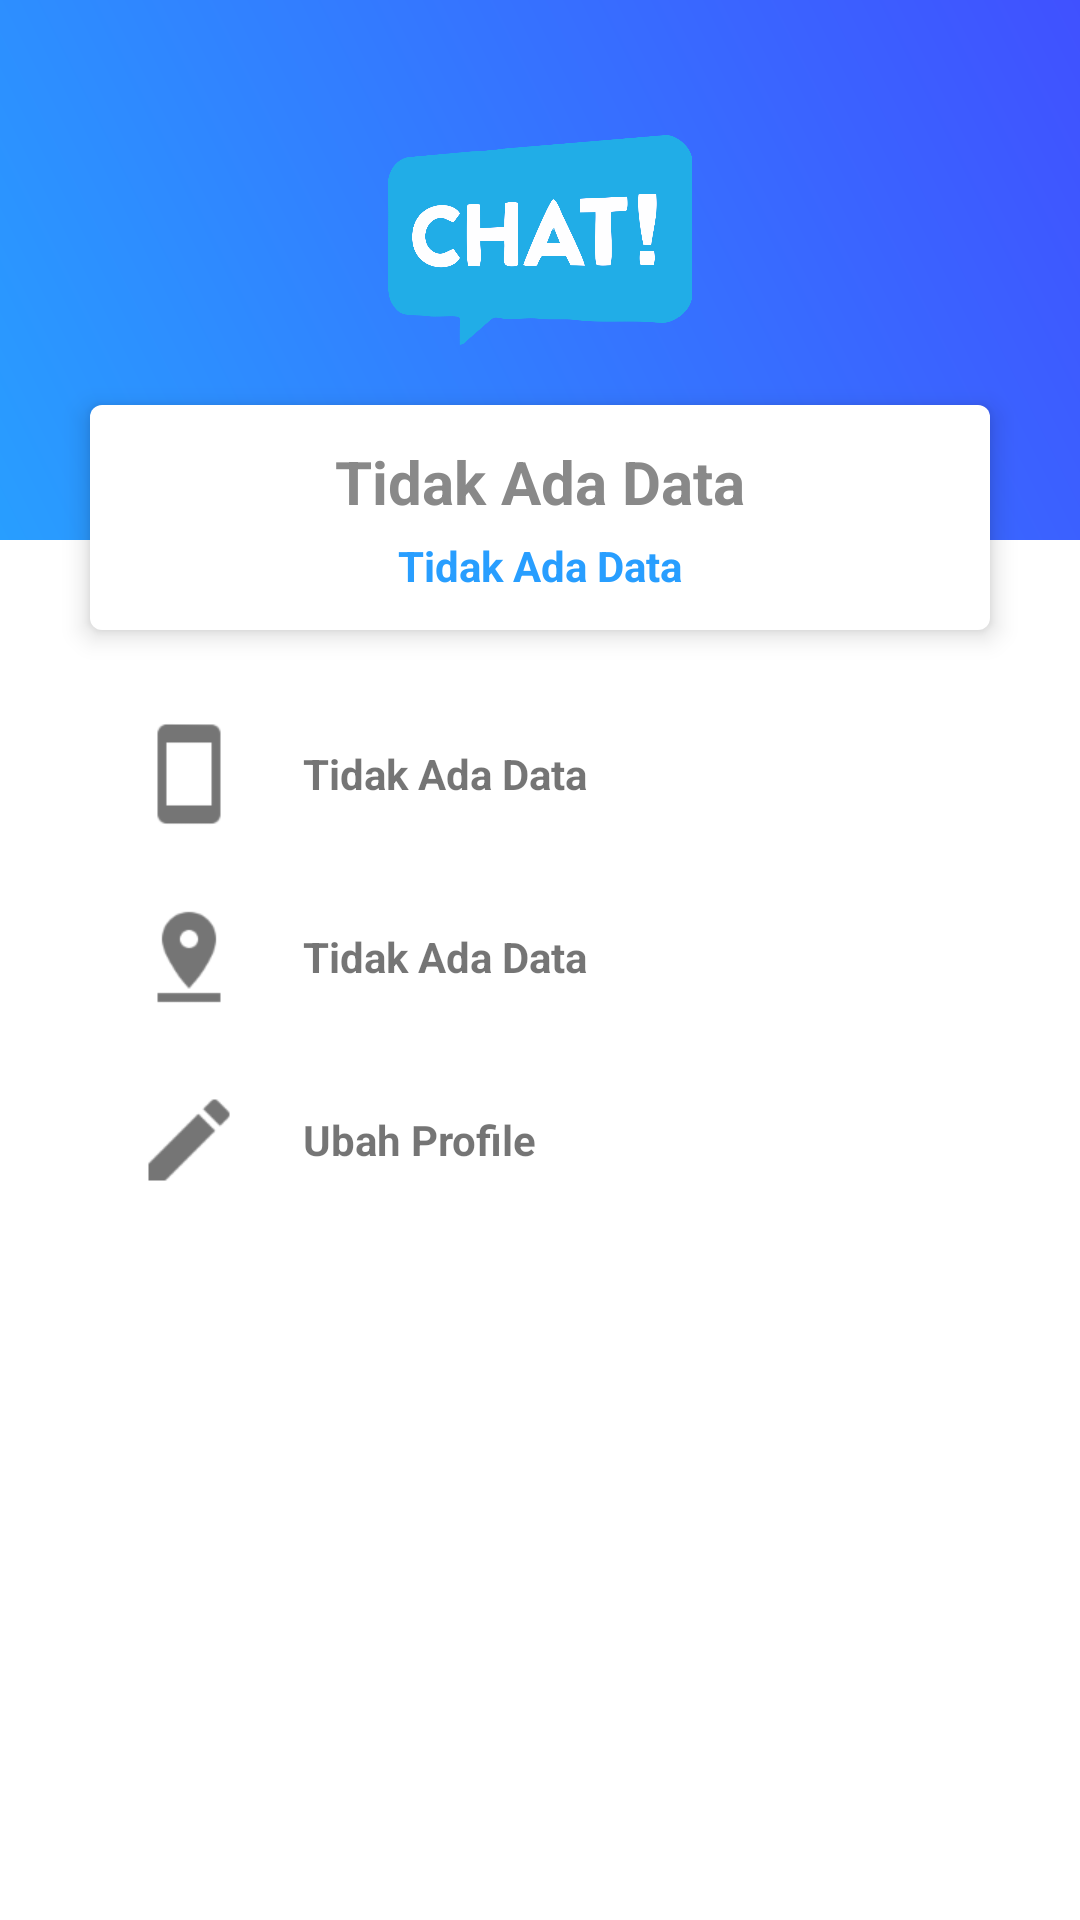

Android layout source for this screen:
<!-- AndroidManifest.xml: fallback theme Theme.MaterialComponents.DayNight.NoActionBar -->
<!-- res/layout/fragment_profile.xml -->
<?xml version="1.0" encoding="utf-8"?>
<LinearLayout xmlns:android="http://schemas.android.com/apk/res/android"
    xmlns:app="http://schemas.android.com/apk/res-auto"
    xmlns:tools="http://schemas.android.com/tools"
    android:layout_width="match_parent"
    android:layout_height="match_parent"
    android:orientation="vertical">
    <RelativeLayout
        android:layout_width="match_parent"
        android:layout_height="230dp"
        android:paddingBottom="10dp">
        <LinearLayout
            android:background="@drawable/gradientbackground"
            android:layout_width="match_parent"
            android:layout_height="180dp"
            android:orientation="vertical">
            <ImageView
                android:layout_marginTop="45dp"
                android:layout_gravity="center_horizontal"
                android:layout_width="wrap_content"
                android:layout_height="70dp"
                android:src="@mipmap/logodewa"/>
        </LinearLayout>
        <LinearLayout
            android:layout_marginBottom="10dp"
            android:layout_width="match_parent"
            android:layout_marginLeft="30dp"
            android:layout_marginRight="30dp"
            android:layout_height="120dp"
            android:layout_centerHorizontal="true"
            android:background="@drawable/backgroundkotak"
            android:elevation="5dp"
            android:layout_marginTop="135dp">
            <LinearLayout
                android:layout_width="match_parent"
                android:layout_height="match_parent"
                android:orientation="vertical"
                android:gravity="center"
                android:weightSum="3">
                <TextView
                    android:id="@+id/tvNAMA"
                    android:textStyle="bold"
                    android:layout_width="match_parent"
                    android:layout_height="wrap_content"
                    android:textColor="@color/abuabumuda"
                    android:text="@string/none"
                    android:textSize="20sp"
                    android:textAlignment="center"/>
                <TextView
                    android:id="@+id/tvEMAIL"
                    android:layout_marginTop="5dp"
                    android:textStyle="bold"
                    android:layout_width="match_parent"
                    android:layout_height="wrap_content"
                    android:textColor="@color/colorAccent"
                    android:text="@string/none"
                    android:textAlignment="center"/>
            </LinearLayout>

        </LinearLayout>
    </RelativeLayout>

    <LinearLayout
        android:layout_width="match_parent"
        android:layout_marginLeft="20dp"
        android:layout_marginRight="20dp"
        android:layout_height="wrap_content"
        android:orientation="vertical"
        android:layout_gravity="center"
        android:layout_marginTop="10dp">
        <LinearLayout
            android:orientation="horizontal"
            android:paddingLeft="25dp"
            android:layout_width="match_parent"
            android:layout_height="wrap_content">
            <ImageView
                android:layout_width="36dp"
                android:layout_height="36dp"
                android:src="@drawable/ic_action_smartphone"/>
            <TextView
                android:id="@+id/tvTELEPON"
                android:textStyle="bold"
                android:layout_gravity="center_vertical"
                android:layout_width="wrap_content"
                android:layout_height="wrap_content"
                android:paddingLeft="20dp"
                android:text="@string/none"/>
        </LinearLayout>
        <LinearLayout
            android:layout_marginTop="25dp"
            android:orientation="horizontal"
            android:paddingLeft="25dp"
            android:layout_width="match_parent"
            android:layout_height="wrap_content">
            <ImageView
                android:layout_width="36dp"
                android:layout_height="36dp"
                android:src="@drawable/ic_action_pin_drop"/>
            <TextView
                android:id="@+id/tvALAMAT"
                android:textStyle="bold"
                android:layout_gravity="center_vertical"
                android:layout_width="wrap_content"
                android:layout_height="wrap_content"
                android:paddingLeft="20dp"
                android:text="@string/none"/>
        </LinearLayout>
        <LinearLayout
            android:id="@+id/tvEDIT"
            android:layout_marginTop="25dp"
            android:orientation="horizontal"
            android:paddingLeft="25dp"
            android:layout_width="match_parent"
            android:layout_height="wrap_content">
            <ImageView
                android:layout_width="36dp"
                android:layout_height="36dp"
                android:src="@drawable/ic_action_edit"/>
            <TextView
                android:textStyle="bold"

                android:layout_gravity="center_vertical"
                android:layout_width="wrap_content"
                android:layout_height="wrap_content"
                android:paddingLeft="20dp"
                android:text="@string/edit"/>
        </LinearLayout>
    </LinearLayout>
</LinearLayout>
<!-- resources referenced by this layout -->
<resources>
  <color name="abuabumuda">#898989</color>
  <color name="colorAccent">#289eff</color>
  <!-- drawable backgroundkotak (drawable-xxxhdpi) -->
  <?xml version="1.0" encoding="utf-8"?>
  <ripple xmlns:android="http://schemas.android.com/apk/res/android" android:color="#9de5ff">
  <item>
      <shape xmlns:android="http://schemas.android.com/apk/res/android" android:shape="rectangle">
          <solid android:color="@color/colortext1"/>
          <corners android:radius="4dp"/>
      </shape>
  </item>
  </ripple>
  <!-- drawable gradientbackground (drawable) -->
  <?xml version="1.0" encoding="utf-8"?>
  <shape xmlns:android="http://schemas.android.com/apk/res/android">
      <gradient android:angle="45"
          android:startColor="@color/colorAccent"
          android:endColor="#4051ff"
          />
  
  </shape>
  <!-- drawable ic_action_edit: png bitmap (drawable-hdpi, 318 bytes) -->
  <!-- drawable ic_action_pin_drop: png bitmap (drawable-hdpi, 468 bytes) -->
  <!-- drawable ic_action_smartphone: png bitmap (drawable-hdpi, 272 bytes) -->
  <!-- mipmap logodewa: png bitmap (mipmap-xhdpi, 56799 bytes) -->
  <string name="edit">Ubah Profile</string>
  <string name="none">Tidak Ada Data</string>
  <color name="colortext1">#ffff</color>
</resources>
